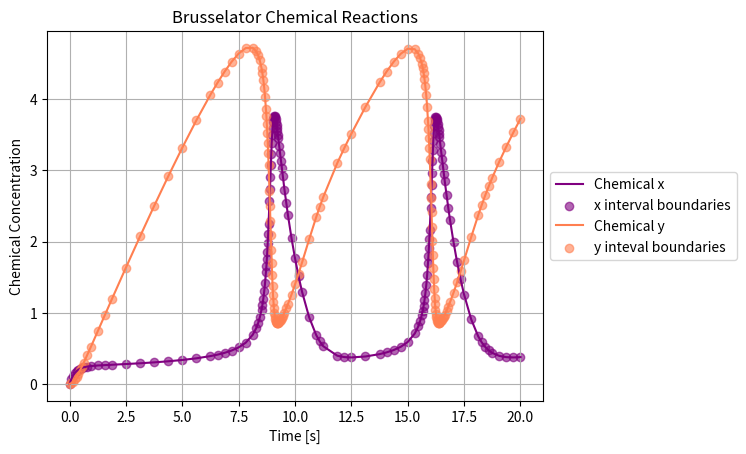

Python code for this plot:
__authors__ = "Zachary Klouchnikov and Hannah Semple"

# This code answers Exercise 8.18 from Mark Newman's Computational Physics, where we plot an 
# oscillating chemical reaction.

"""
IMPORTS
"""
import numpy as np
import matplotlib.pyplot as plt

"""
FUNCTIONS
"""
def f(r):
    """
    Returns the right hand side of the Brusselator equations
    
    INPUT:
    r [array] is an array of the chemical concentrations
    
    OUTPUT:
    r_new [array] is an array of the Brusselator equation right hand sides
    """
    x = r[0]
    y = r[1]
    
    fx = 1 - (b + 1) * x + a * x ** 2 * y
    fy = b * x - a * x ** 2 * y
    r_new = np.array([fx, fy], float)
    return r_new


def R_nm(r1, r2, n, m):
    """
    Returns R_n,m for the adaptive Bulirsch Stoer method
    
    INPUT:
    R1 [array] is the first Richardson extrapolation
    R2 [array] is the second Richardson extrapolation
    n [integer] is the number of steps
    m [integer] is the Richardson extrapolation indicator
    
    OUTPUT:
    r_nm [array] is the extrapolation estimate
    """
    r_nm = r2[m-2] + (r2[m-2] - r1[m-2]) / ((n / (n-1)) ** (2 * (m-1)) - 1)
    return r_nm


def modified_midpoint(r, n, H):
    """
    Returns r(t+H) using the modified midpoint method
    
    INPUT:
    r [array] contains x, dx/dt, y, dy/dt
    n [integer] is the number of steps
    H [float] is the size of the interval
    
    OUTPUT:
    mm [array] is the modified midpoint solution
    """
    h = H/n
    r = np.copy(r)
    k = r + 0.5 * h * f(r)
    r += f(k) * h
    for i in range(n - 1):
        k += h * f(r)
        r += h * f(k)
    mm = 0.5 * (r + k + 0.5 * h * f(r))
    return mm


def bulirsch(r, t, H):
    """
    Returns the Richardson extrapolation within target accuracy
    
    INPUT:
    r [array] is the initial conditions
    t [float] is the time value
    H [float] is the size of the interval
    
    OUTPUT:
    row [array] is the r array updated at t + H
    """
    
    def row_n(R1, n):
        """
        Returns the n_th row of Richardson extrapolations
        
        INPUT:
        R1 [array] is the first Richardson estimate
        n [integer] is the row number
        
        OUTPUT:
        the Richardson estimate within target accuracy
        """

        if n>8:
            r1 = bulirsch(r, t, H/2)
            return bulirsch(r1, t+H/2, H/2)
        else:
            R2 = [modified_midpoint(r, n, H)]  #get r_n,1
            for m in range(2, n + 1):  #iterate through the rest of row
                R2.append(R_nm(R1, R2, n, m))

            #find error
            R2 = np.array(R2, float)
            error = (R2[n-2] - R1[n-2]) / ((n / (n-1)) ** (2 * (n-1)) - 1)
            error = np.sqrt(error[0] ** 2 + error[1] ** 2)

            target_acc = H * delta
            if error < target_acc:  #check if target accuracy is reached
                ts.append(t + H)
                xs.append(R2[n-1][0])
                ys.append(R2[n-1][1])
                return R2[n-1]
            else:  #re-do if not
                return row_n(R2, n + 1)
    row = row_n(np.array([modified_midpoint(r, 1, H)], float), 2)
    return row

"""
8.18
"""
a = 1
b = 3
t0 = 0
tf = 20
x0 = 0
y0 = 0
delta = 10 ** -10  # target accuracy

r = np.array([x0, y0], float) #initialising arrays
ts = [t0]
xs = [r[0]]
ys = [r[1]]

bulirsch(r, t0, tf - t0)  #compute answer

t, x, y = ts, xs, ys
plt.figure()
plt.plot(t, x, color = 'purple', label = 'Chemical x')
plt.scatter(t, x, color = 'purple', alpha=0.6, label = 'x interval boundaries')
plt.plot(t, y, color = 'coral', label = 'Chemical y')
plt.scatter(t, y, color = 'coral',alpha=0.6, label = 'y inteval boundaries')
plt.xlabel('Time [s]')
plt.ylabel('Chemical Concentration')
plt.title('Brusselator Chemical Reactions')
plt.legend(loc='center left', bbox_to_anchor=(1, 0.5))
plt.grid()
# plt.savefig('brussel.pdf', bbox_inches='tight')
plt.show()
